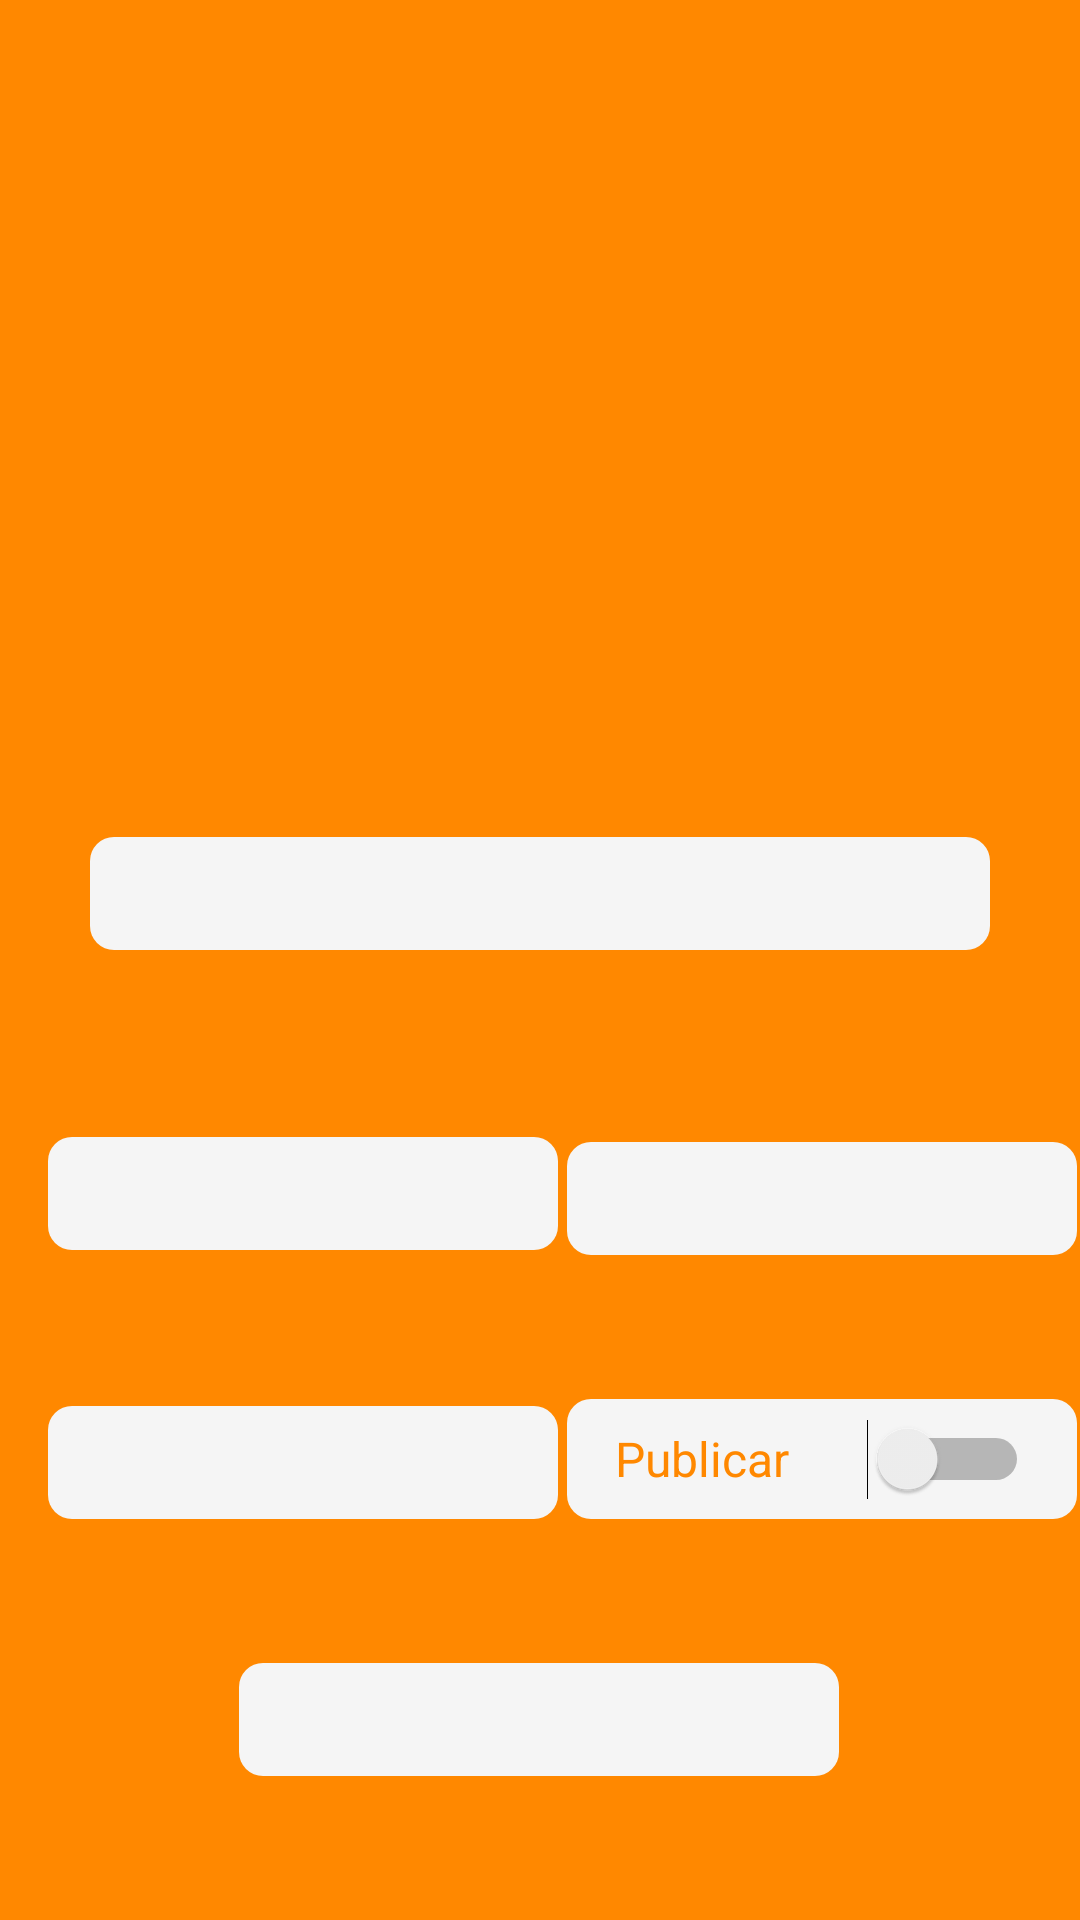

This screen was rendered from an Android layout file. Write that file and the resources it references.
<!-- AndroidManifest.xml: application theme Theme.InmobiliariaLaboratorio3 -->
<!-- res/layout/fragment_inmueble_detalles.xml -->
<?xml version="1.0" encoding="utf-8"?>
<androidx.constraintlayout.widget.ConstraintLayout xmlns:android="http://schemas.android.com/apk/res/android"
    xmlns:app="http://schemas.android.com/apk/res-auto"
    xmlns:tools="http://schemas.android.com/tools"
    android:id="@+id/cardDetallesInmueble"
    android:layout_width="match_parent"
    android:layout_height="match_parent"
    android:background="@android:color/holo_orange_dark"
    tools:context=".ui.inmuebles.InmuebleDetallesFragment">

    <ImageView
        android:id="@+id/ivInmuebleDetalles"
        android:layout_width="353dp"
        android:layout_height="332dp"
        android:src="@drawable/casa"
        app:layout_constraintBottom_toTopOf="@+id/tvDireccionDetalles"
        app:layout_constraintEnd_toEndOf="parent"
        app:layout_constraintStart_toStartOf="parent"
        app:layout_constraintTop_toTopOf="parent" />

    <TextView
        android:id="@+id/tvDireccionDetalles"
        android:layout_width="300dp"
        android:layout_height="wrap_content"
        android:layout_marginBottom="64dp"
        android:background="@drawable/fondogrisclaro"
        android:textColor="@android:color/holo_orange_dark"
        android:textSize="16sp"
        app:layout_constraintBottom_toTopOf="@+id/tvUsoDetalles"
        app:layout_constraintEnd_toEndOf="parent"
        app:layout_constraintHorizontal_bias="0.498"
        app:layout_constraintStart_toStartOf="parent" />

    <TextView
        android:id="@+id/tvTipoDetalles"
        android:layout_width="170dp"
        android:layout_height="wrap_content"
        android:layout_marginStart="16dp"
        android:layout_marginBottom="52dp"
        android:background="@drawable/fondogrisclaro"
        android:textColor="@android:color/holo_orange_dark"
        android:textSize="16sp"
        app:layout_constraintBottom_toTopOf="@+id/tvAmbientesDetalles"
        app:layout_constraintStart_toStartOf="parent" />

    <TextView
        android:id="@+id/tvUsoDetalles"
        android:layout_width="170dp"
        android:layout_height="wrap_content"
        android:layout_marginBottom="48dp"
        android:background="@drawable/fondogrisclaro"
        android:textColor="@android:color/holo_orange_dark"
        android:textSize="16sp"
        app:layout_constraintBottom_toTopOf="@+id/switchEstadoPublicacion"
        app:layout_constraintEnd_toEndOf="parent"
        app:layout_constraintHorizontal_bias="0.727"
        app:layout_constraintStart_toEndOf="@+id/tvTipoDetalles" />

    <TextView
        android:id="@+id/tvAmbientesDetalles"
        android:layout_width="170dp"
        android:layout_height="wrap_content"
        android:layout_marginStart="16dp"
        android:layout_marginBottom="48dp"
        android:background="@drawable/fondogrisclaro"
        android:textColor="@android:color/holo_orange_dark"
        android:textSize="16sp"
        app:layout_constraintBottom_toTopOf="@+id/tvPrecioDetalles"
        app:layout_constraintStart_toStartOf="parent" />

    <TextView
        android:id="@+id/tvPrecioDetalles"
        android:layout_width="200dp"
        android:layout_height="wrap_content"
        android:layout_marginBottom="48dp"
        android:background="@drawable/fondogrisclaro"
        android:textColor="@android:color/holo_orange_dark"
        android:textSize="16sp"
        app:layout_constraintBottom_toBottomOf="parent"
        app:layout_constraintEnd_toEndOf="parent"
        app:layout_constraintHorizontal_bias="0.498"
        app:layout_constraintStart_toStartOf="parent" />

    <Switch
        android:id="@+id/switchEstadoPublicacion"
        android:layout_width="170dp"
        android:layout_height="40dp"
        android:layout_marginBottom="48dp"
        android:background="@drawable/fondogrisclaro"
        android:text="Publicar"
        android:textColor="@android:color/holo_orange_dark"
        android:textSize="16sp"
        app:layout_constraintBottom_toTopOf="@+id/tvPrecioDetalles"
        app:layout_constraintEnd_toEndOf="parent"
        app:layout_constraintHorizontal_bias="0.709"
        app:layout_constraintStart_toEndOf="@+id/tvAmbientesDetalles" />

</androidx.constraintlayout.widget.ConstraintLayout>
<!-- resources referenced by this layout -->
<resources>
  <!-- drawable fondogrisclaro (drawable) -->
  <?xml version="1.0" encoding="utf-8"?>
  <shape xmlns:android="http://schemas.android.com/apk/res/android">
      <solid android:color="#F5F5F5"/> 
      <corners android:radius="8dp"/> 
  
      <padding
          android:left="16dp"
          android:right="16dp"
          android:top="8dp"
          android:bottom="8dp"/> 
  </shape>
  <style name="Theme.InmobiliariaLaboratorio3" parent="Theme.MaterialComponents.DayNight.DarkActionBar">
          
          <item name="colorPrimary">@color/purple_500</item>
          <item name="colorPrimaryVariant">@color/purple_700</item>
          <item name="colorOnPrimary">@color/white</item>
          
          <item name="colorSecondary">@color/teal_200</item>
          <item name="colorSecondaryVariant">@color/teal_700</item>
          <item name="colorOnSecondary">@color/black</item>
          
          <item name="android:statusBarColor">?attr/colorPrimaryVariant</item>
          
      </style>
  <!-- not gathered from this repository: default colours our renderer supplied (Android Studio template values) -->
  <color name="purple_500">#FF6200EE</color>
  <color name="purple_700">#FF3700B3</color>
  <color name="teal_200">#FF03DAC5</color>
  <color name="teal_700">#FF018786</color>
  <color name="black">#FF000000</color>
  <color name="white">#FFFFFFFF</color>
</resources>
